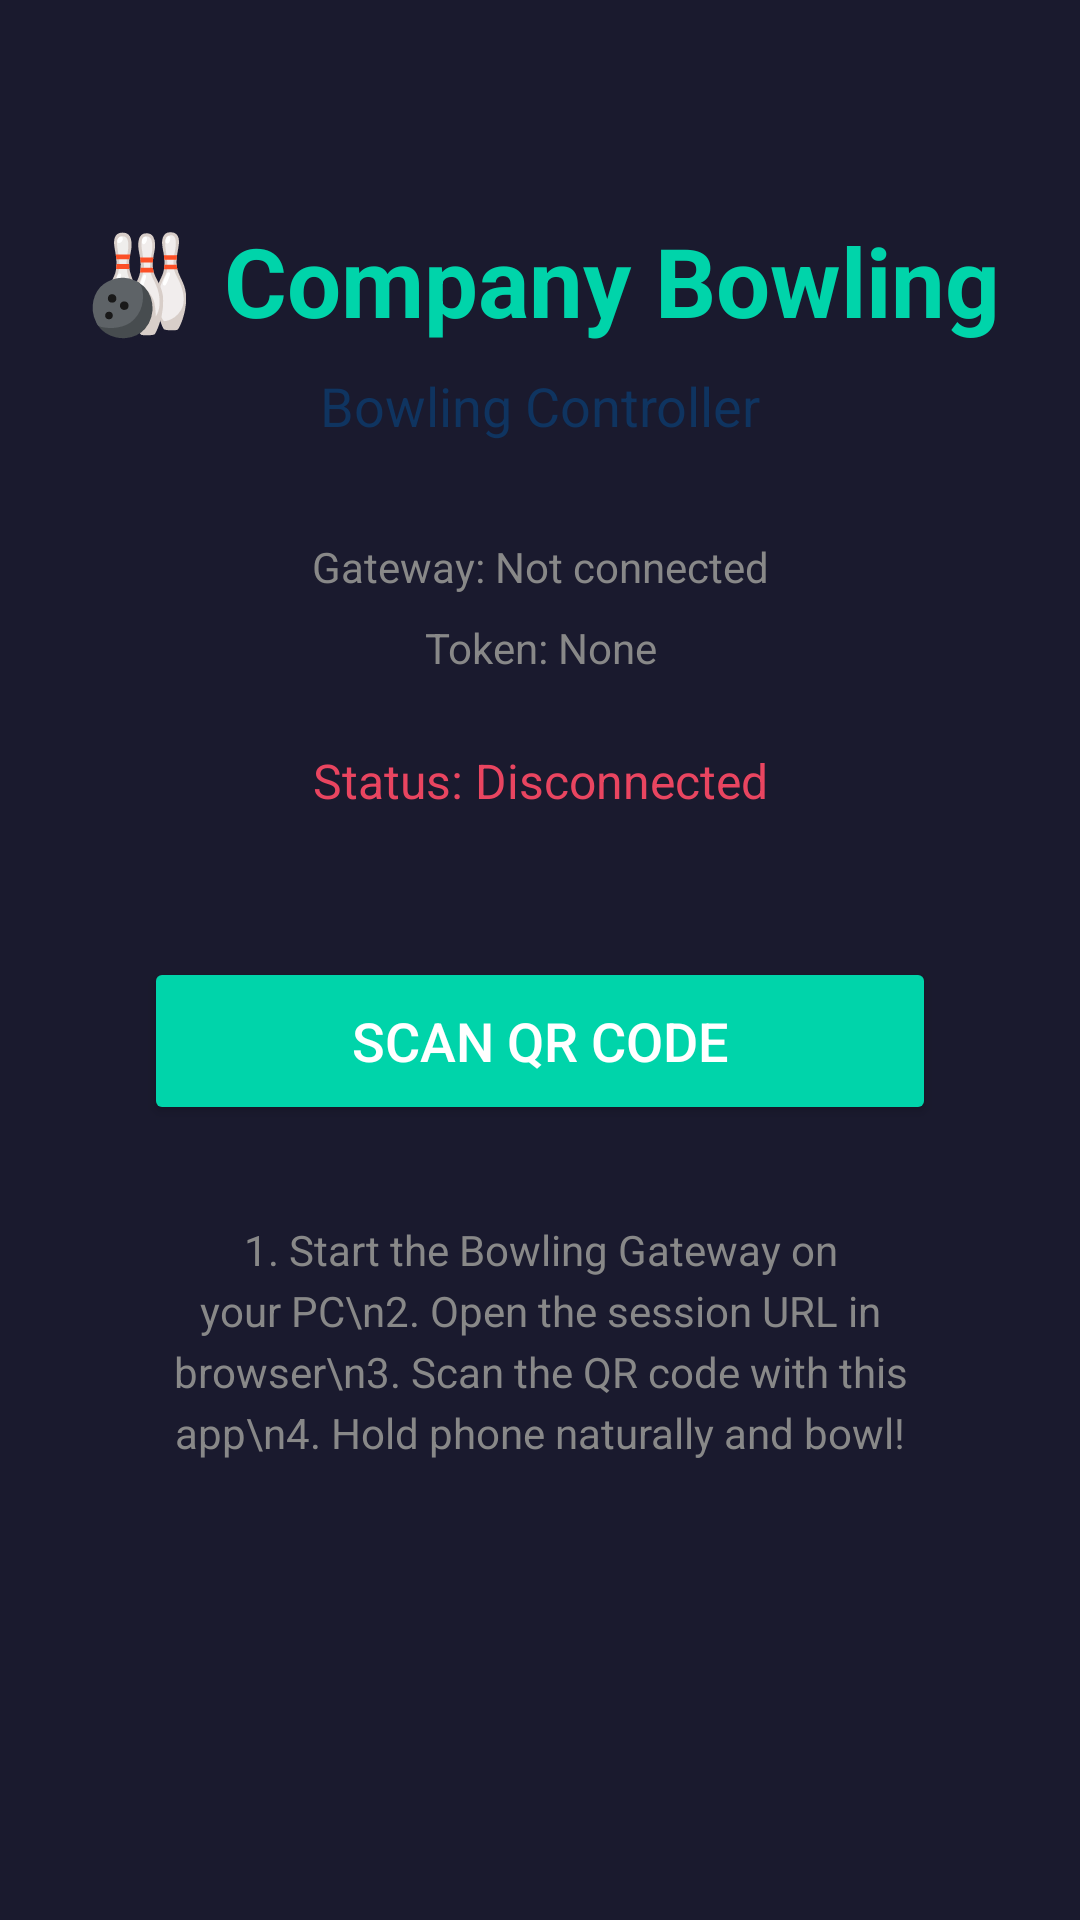

Reconstruct the res/layout file that produces this screen, plus the resources it refers to.
<!-- AndroidManifest.xml: activity theme Theme.BowlingController.NoActionBar -->
<!-- res/layout/activity_main.xml -->
<?xml version="1.0" encoding="utf-8"?>
<androidx.constraintlayout.widget.ConstraintLayout xmlns:android="http://schemas.android.com/apk/res/android"
    xmlns:app="http://schemas.android.com/apk/res-auto"
    xmlns:tools="http://schemas.android.com/tools"
    android:layout_width="match_parent"
    android:layout_height="match_parent"
    android:padding="24dp"
    tools:context=".MainActivity">

    <TextView
        android:id="@+id/titleText"
        android:layout_width="wrap_content"
        android:layout_height="wrap_content"
        android:text="🎳 Company Bowling"
        android:textSize="32sp"
        android:textStyle="bold"
        android:textColor="@color/primary"
        app:layout_constraintTop_toTopOf="parent"
        app:layout_constraintStart_toStartOf="parent"
        app:layout_constraintEnd_toEndOf="parent"
        android:layout_marginTop="48dp"/>

    <TextView
        android:id="@+id/subtitleText"
        android:layout_width="wrap_content"
        android:layout_height="wrap_content"
        android:text="Bowling Controller"
        android:textSize="18sp"
        android:textColor="@color/secondary"
        app:layout_constraintTop_toBottomOf="@id/titleText"
        app:layout_constraintStart_toStartOf="parent"
        app:layout_constraintEnd_toEndOf="parent"
        android:layout_marginTop="8dp"/>

    <TextView
        android:id="@+id/gatewayUrlText"
        android:layout_width="0dp"
        android:layout_height="wrap_content"
        android:text="Gateway: Not connected"
        android:textSize="14sp"
        android:gravity="center"
        android:textColor="@color/text_muted"
        app:layout_constraintTop_toBottomOf="@id/subtitleText"
        app:layout_constraintStart_toStartOf="parent"
        app:layout_constraintEnd_toEndOf="parent"
        android:layout_marginTop="32dp"/>

    <TextView
        android:id="@+id/sessionTokenText"
        android:layout_width="0dp"
        android:layout_height="wrap_content"
        android:text="Token: None"
        android:textSize="14sp"
        android:gravity="center"
        android:textColor="@color/text_muted"
        app:layout_constraintTop_toBottomOf="@id/gatewayUrlText"
        app:layout_constraintStart_toStartOf="parent"
        app:layout_constraintEnd_toEndOf="parent"
        android:layout_marginTop="8dp"/>

    <TextView
        android:id="@+id/statusText"
        android:layout_width="0dp"
        android:layout_height="wrap_content"
        android:text="Status: Disconnected"
        android:textSize="16sp"
        android:gravity="center"
        android:textColor="@color/error"
        app:layout_constraintTop_toBottomOf="@id/sessionTokenText"
        app:layout_constraintStart_toStartOf="parent"
        app:layout_constraintEnd_toEndOf="parent"
        android:layout_marginTop="24dp"/>

    <Button
        android:id="@+id/scanQrButton"
        android:layout_width="0dp"
        android:layout_height="56dp"
        android:text="Scan QR Code"
        android:textSize="18sp"
        android:backgroundTint="@color/primary"
        android:textColor="@android:color/white"
        app:layout_constraintTop_toBottomOf="@id/statusText"
        app:layout_constraintStart_toStartOf="parent"
        app:layout_constraintEnd_toEndOf="parent"
        android:layout_marginTop="48dp"
        android:layout_marginHorizontal="24dp"/>

    <TextView
        android:id="@+id/instructionText"
        android:layout_width="0dp"
        android:layout_height="wrap_content"
        android:text="1. Start the Bowling Gateway on your PC\n2. Open the session URL in browser\n3. Scan the QR code with this app\n4. Hold phone naturally and bowl!"
        android:textSize="14sp"
        android:gravity="center"
        android:textColor="@color/text_muted"
        android:lineSpacingExtra="4dp"
        app:layout_constraintTop_toBottomOf="@id/scanQrButton"
        app:layout_constraintStart_toStartOf="parent"
        app:layout_constraintEnd_toEndOf="parent"
        android:layout_marginTop="32dp"
        android:layout_marginHorizontal="24dp"/>

</androidx.constraintlayout.widget.ConstraintLayout>
<!-- resources referenced by this layout -->
<resources>
  <color name="error">#E94560</color>
  <color name="primary">#00D4AA</color>
  <color name="secondary">#0F3460</color>
  <color name="text_muted">#888888</color>
  <style name="Theme.BowlingController.NoActionBar">
          <item name="windowActionBar">false</item>
          <item name="windowNoTitle">true</item>
          <item name="android:windowFullscreen">true</item>
      </style>
</resources>
